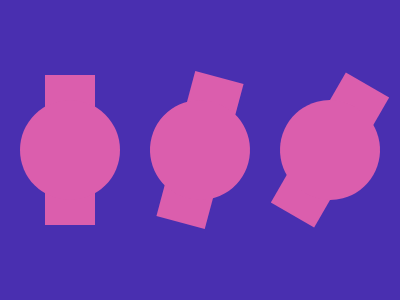

Write a web page that renders exactly this picture using CSS.

<div><p></div><div b><p></div><div c><p><style>*{margin:0;background:#DB5EAD}body{background:#492FB0;display:flex;align-items:center;justify-content:center;gap:80px}div{height:150;width:50;display:grid;place-content:center}p{height:100;width:100;border-radius:50%}[b]{rotate:15deg}[c]{rotate:30deg}